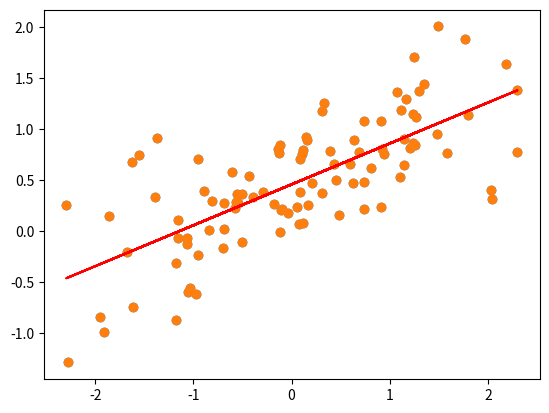

The matplotlib source for this figure:
# -*- coding: utf-8 -*-
"""UnivariateLinearRegressionSGD.ipynb

Automatically generated by Colab.

Original file is located at
    https://colab.research.google.com/drive/1AtjM48om5qUuX4pUcrRPy3KEy6vccVui
"""

import random
import numpy as np
import matplotlib.pyplot as plt

X = np.random.randn(100)
Y = X * np.random.ranf(100) + np.random.ranf(100)

plt.scatter(X, Y)

def get_f(w, b):
  def f(x):
    return w * x + b
  return f

def SSE(f, X, Y):
  return np.sum(np.square(Y - f(X)))

def dSSE(f, X, Y):
  delta = f(X) - Y
  db = 2 * np.sum(delta)
  dm = 2 * np.sum(delta * X)
  return db, dm

alpha = 0.001
max_iter = 100
m = random.random()
b = random.random()
for _ in range(max_iter):
  f = get_f(m, b)
  db, dm = dSSE(f, X, Y)
  b -= alpha * db
  m -= alpha * dm
  print(f"{_}) ", f"loss = {SSE(f, X, Y)}", f"{b = }", f"{m = }", sep="\n", end="\n\n")

Y_hat = m * X + b

plt.scatter(X, Y)
plt.plot(X, Y_hat, color="red")
plt.show()
